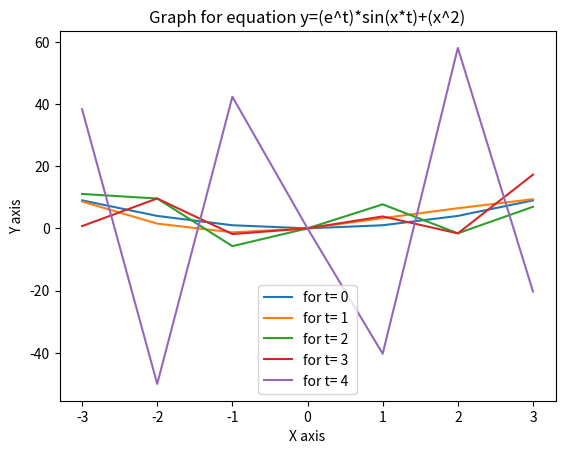

Recreate this plot in Python.
import matplotlib.pyplot as plt
import math
for t in range(0,5):
  x=[i for i in range(-3,4)]
  #using map function with lambda may help  
  y=[float((math.e**t)*math.sin(i*t)+(i**2)) for i in x]
  plt.plot(x,y,label=f"for t= {t} ")
  plt.xlabel('X axis')
  plt.ylabel('Y axis')
  plt.title('Graph for equation y=(e^t)*sin(x*t)+(x^2)')
  plt.legend()
  plt.show()
